The GitHub repository h-anne13/data-mining-assignment-1-harper-zappone contains a labelled image folder "img" with 5 categories: none, bubble, kick, lash, rush. Examples follow, each with its label.

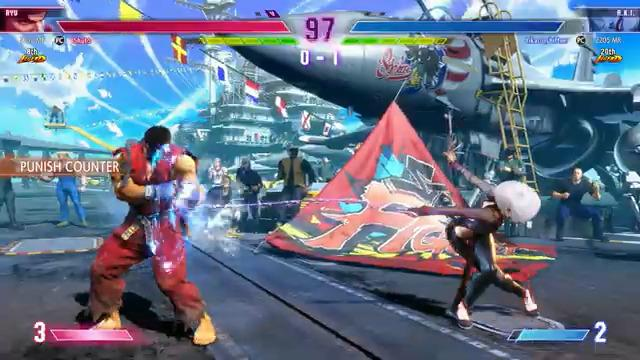
Label: lash

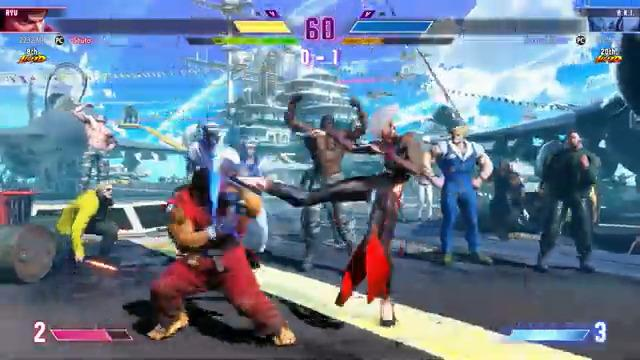
Label: kick

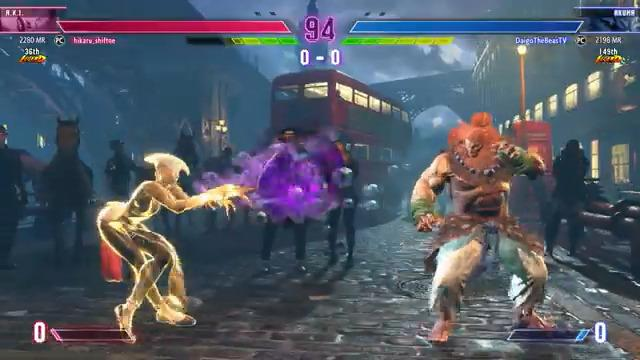
Label: bubble

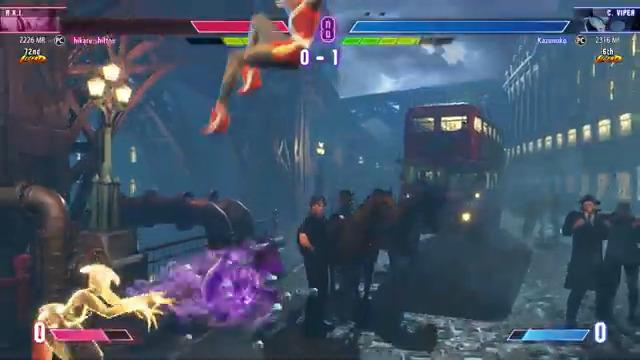
Label: bubble

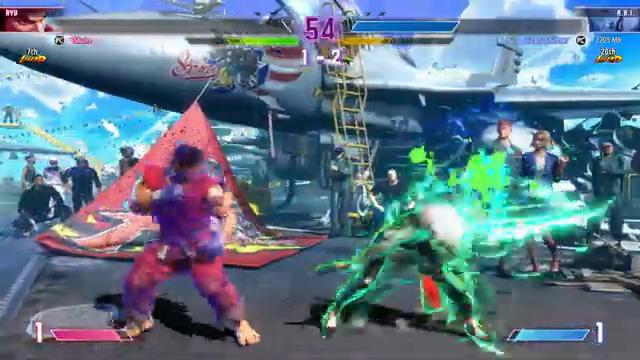
Label: rush

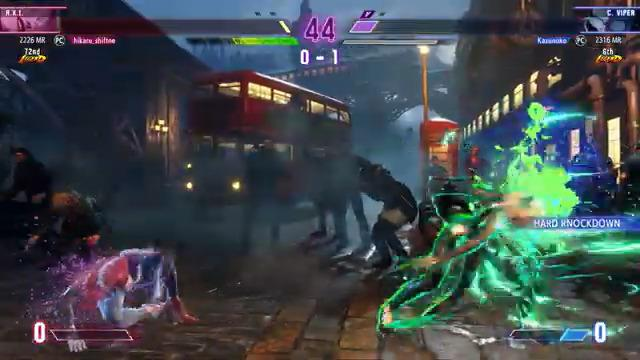
Label: rush
